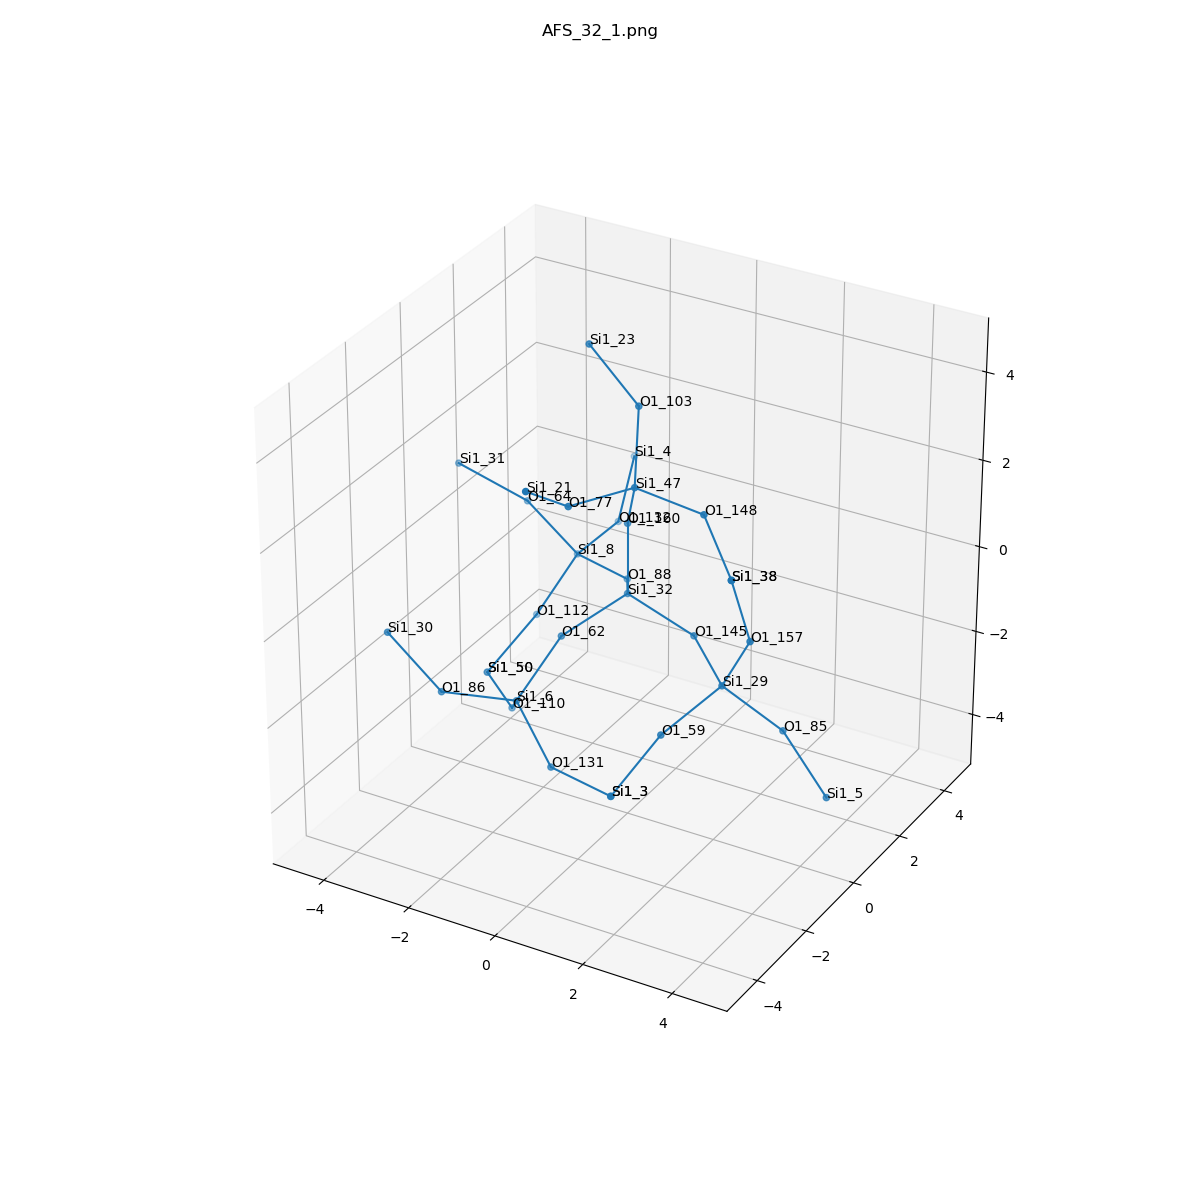

The data file committed next to this chart (first rows):
, neighbor_num, isite, atom, x, y, z, front_index
0, 0, 32, Si1, 0.0, 0.0, 0.0, 
1, 1, 160, O1, 0.0, 0.0, 1.61, 0.0
2, 1, 145, O1, 1.519, 0.0, -0.5355, 0.0
3, 1, 62, O1, -0.7542, -1.317, -0.5377, 0.0
4, 1, 88, O1, -0.7647, 1.312, -0.5358, 0.0
5, 2, 47, Si1, 0.5805, -0.729, 2.924, 1.0
6, 2, 29, Si1, 2.729, -1.029, -0.7984, 2.0
7, 2, 6, Si1, -1.347, -2.083, -1.824, 3.0
8, 2, 8, Si1, -2.267, 1.88, -0.6537, 4.0
9, 3, 103, O1, 0.1816, 0.1237, 4.23, 5.0
10, 3, 148, O1, 2.184, -0.8349, 2.813, 5.0
11, 3, 77, O1, -0.04422, -2.209, 3.038, 5.0
12, 3, 157, O1, 3.497, -1.318, 0.5875, 6.0
13, 3, 59, O1, 2.138, -2.408, -1.384, 6.0
14, 3, 85, O1, 3.761, -0.3943, -1.86, 6.0
15, 3, 110, O1, -2.102, -1.027, -2.777, 7.0
16, 3, 131, O1, -0.1437, -2.779, -2.636, 7.0
17, 3, 86, O1, -2.391, -3.208, -1.34, 7.0
18, 3, 132, O1, -2.235, 3.489, -0.6586, 8.0
19, 3, 64, O1, -3.132, 1.363, 0.6025, 8.0
20, 3, 112, O1, -2.934, 1.348, -2.019, 8.0
21, 4, 23, Si1, -1.119, 0.4391, 5.125, 9.0
22, 4, 38, Si1, 3.31, -1.758, 2.126, 10.0
23, 4, 21, Si1, -0.1994, -3.524, 3.954, 11.0
24, 4, 38, Si1, 3.31, -1.758, 2.126, 12.0
25, 4, 3, Si1, 1.427, -3.129, -2.636, 13.0
26, 4, 5, Si1, 4.998, -0.8593, -2.779, 14.0
27, 4, 50, Si1, -3.325, 0.01854, -2.839, 15.0
28, 4, 3, Si1, 1.427, -3.129, -2.636, 16.0
29, 4, 30, Si1, -3.472, -3.44, -0.1684, 17.0
30, 4, 4, Si1, -2.624, 4.825, 0.1514, 18.0
31, 4, 31, Si1, -4.609, 1.117, 1.194, 19.0
32, 4, 50, Si1, -3.325, 0.01854, -2.839, 20.0
